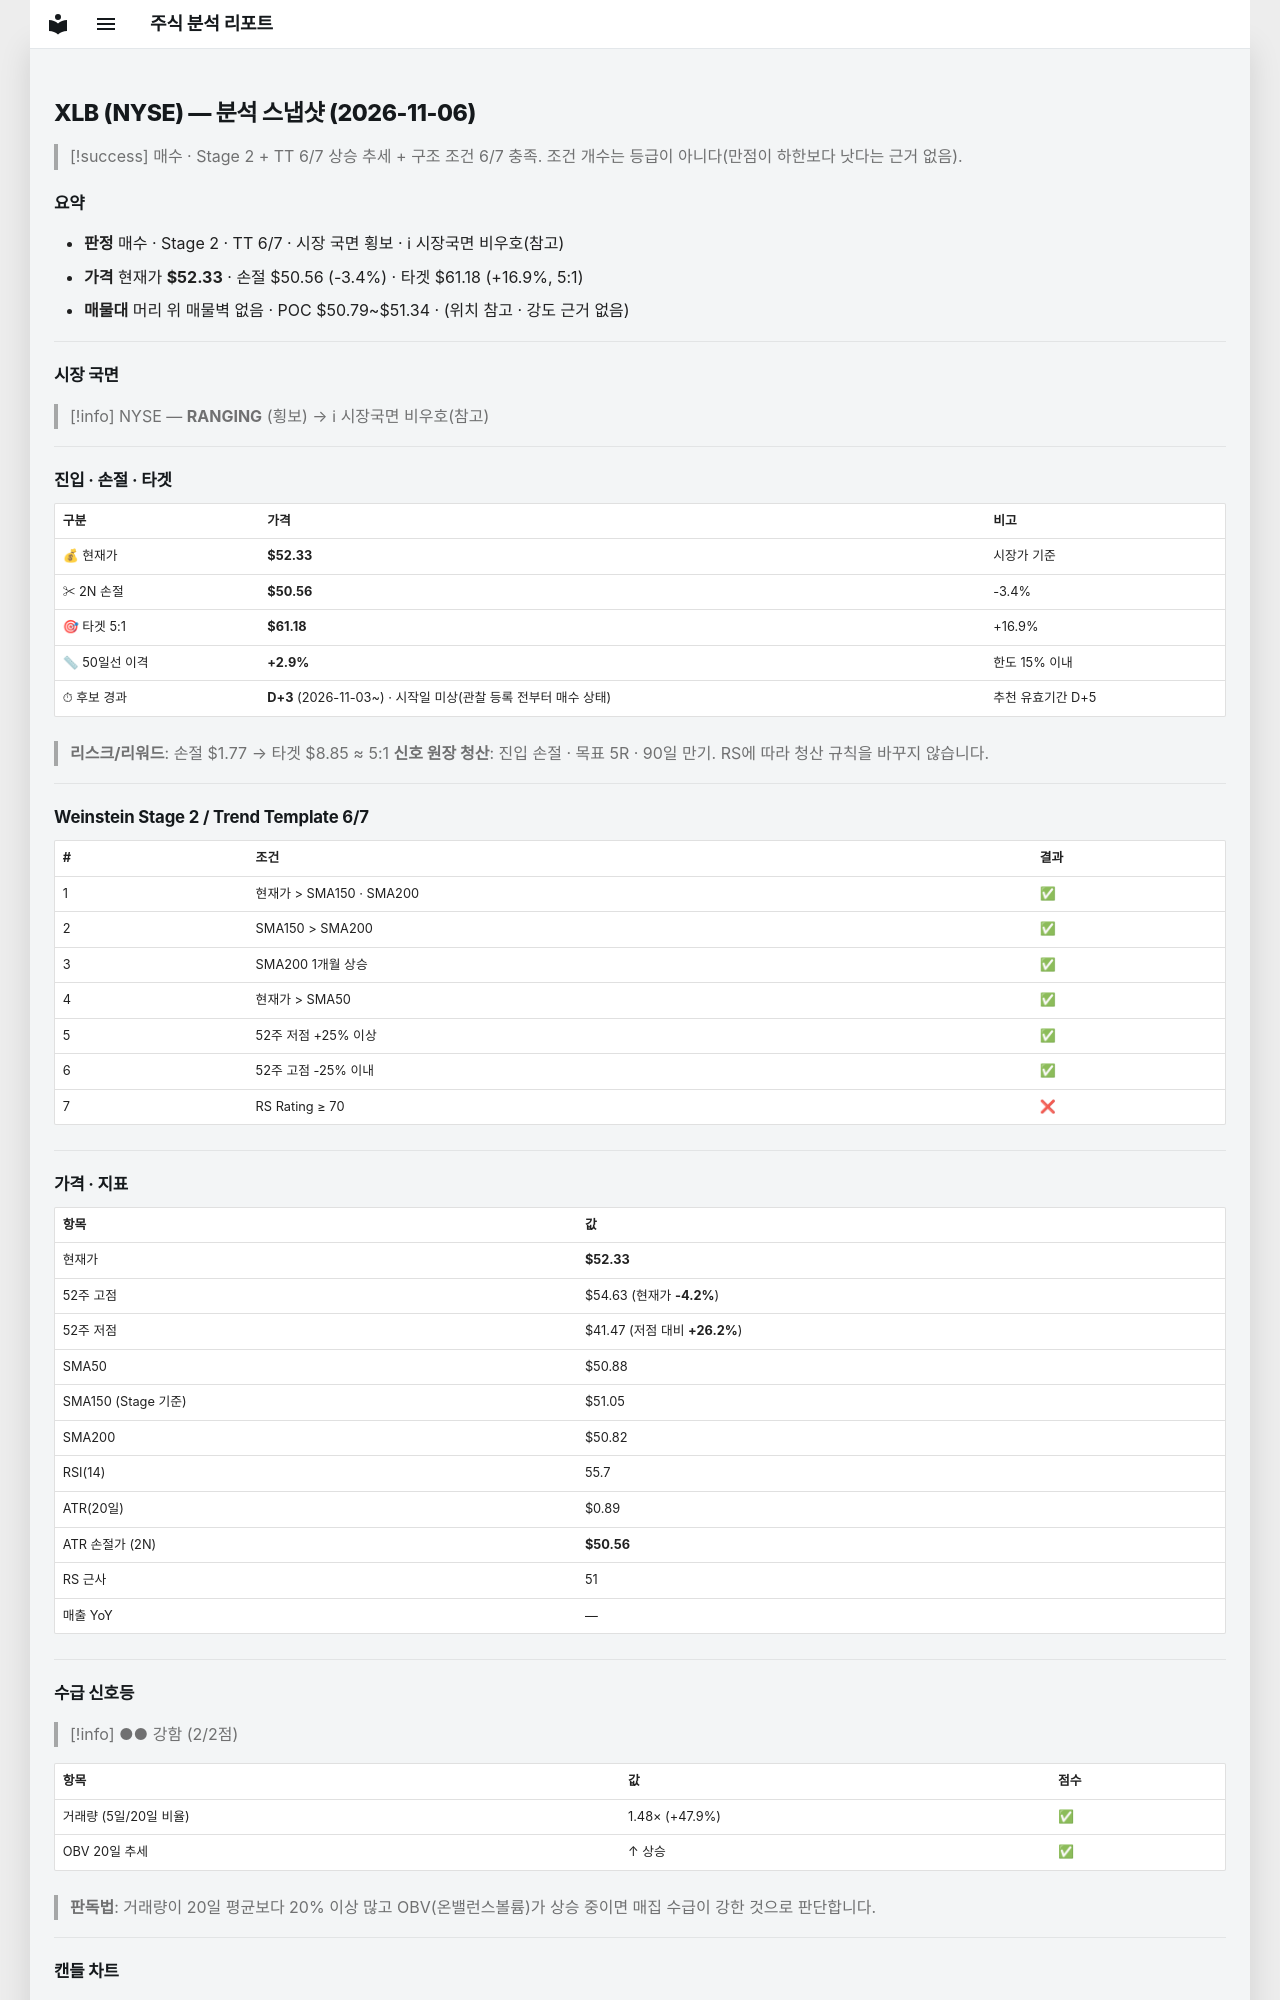

repository: soloandco/stock-reports · page: snapshots/XLB-2026-11-06/index.html · generator: mkdocs

---
type: analysis-snapshot
title: XLB 분석 스냅샷
ticker: XLB
market: NYSE
created: 2026-11-06
updated: 2026-11-06
bar-date: 2026-11-05
verdict: 매수관찰
real-rr: 0.91
sma50-gap-pct: 2.9
candidate-days: 3
candidate-since: 2026-11-03
candidate-start-unknown: true
weekly-position: 저항대아래
weekly-overhead-price: 53.94
weekly-overhead-pct: 3.1
stage: 2
trend-template-score: 6
tt-max: 7
ma-set: sma-50-150-200
price: 52.33000183105469
stop-price: 50.55946179432543
market-regime: RANGING
supply-demand-score: 2/2
supply-demand-label: 강함
status: tracking
tags:
  - stock-agent
  - watchlist
  - XLB
  - analysis
related:
  - "[[analysis-template]]"
---

# XLB (NYSE) — 분석 스냅샷 (2026-11-06)

> [!success] 매수 · Stage 2 + TT 6/7
> 상승 추세 + 구조 조건 6/7 충족. 조건 개수는 등급이 아니다(만점이 하한보다 낫다는 근거 없음).

## 요약

- **판정** 매수 · Stage 2 · TT 6/7 · 시장 국면 횡보 · ℹ 시장국면 비우호(참고)
- **가격** 현재가 **$52.33** · 손절 $50.56 (-3.4%) · 타겟 $61.18 (+16.9%, 5:1)
- **매물대** 머리 위 매물벽 없음 · POC $50.79~$51.34 · (위치 참고 · 강도 근거 없음)

---

## 시장 국면

> [!info] NYSE — **RANGING** (횡보) → ℹ 시장국면 비우호(참고)

---

## 진입 · 손절 · 타겟

| 구분 | 가격 | 비고 |
|------|------|------|
| 💰 현재가 | **$52.33** | 시장가 기준 |
| ✂ 2N 손절 | **$50.56** | -3.4% |
| 🎯 타겟 5:1 | **$61.18** | +16.9% |
| 📏 50일선 이격 | **+2.9%** | 한도 15% 이내 |
| ⏱ 후보 경과 | **D+3** (2026-11-03~) · 시작일 미상(관찰 등록 전부터 매수 상태) | 추천 유효기간 D+5 |

> **리스크/리워드**: 손절 $1.77 → 타겟 $8.85 ≈ 5:1
> **신호 원장 청산**: 진입 손절 · 목표 5R · 90일 만기. RS에 따라 청산 규칙을 바꾸지 않습니다.

---

## Weinstein Stage 2 / Trend Template 6/7

| # | 조건 | 결과 |
|---|------|------|
| 1 | 현재가 > SMA150 · SMA200 | ✅ |
| 2 | SMA150 > SMA200 | ✅ |
| 3 | SMA200 1개월 상승 | ✅ |
| 4 | 현재가 > SMA50 | ✅ |
| 5 | 52주 저점 +25% 이상 | ✅ |
| 6 | 52주 고점 -25% 이내 | ✅ |
| 7 | RS Rating ≥ 70 | ❌ |

---

## 가격 · 지표

| 항목 | 값 |
|------|---|
| 현재가 | **$52.33** |
| 52주 고점 | $54.63 (현재가 **-4.2%**) |
| 52주 저점 | $41.47 (저점 대비 **+26.2%**) |
| SMA50 | $50.88 |
| SMA150 (Stage 기준) | $51.05 |
| SMA200 | $50.82 |
| RSI(14) | 55.7 |
| ATR(20일) | $0.89 |
| ATR 손절가 (2N) | **$50.56** |
| RS 근사 | 51 |
| 매출 YoY | — |

---
## 수급 신호등

> [!info] ●● 강함 (2/2점)

| 항목 | 값 | 점수 |
|------|------|------|
| 거래량 (5일/20일 비율) | 1.48× (+47.9%) | ✅ |
| OBV 20일 추세 | ↑ 상승 | ✅ |

> **판독법**: 거래량이 20일 평균보다 20% 이상 많고 OBV(온밸런스볼륨)가 상승 중이면 매집 수급이 강한 것으로 판단합니다.

---
